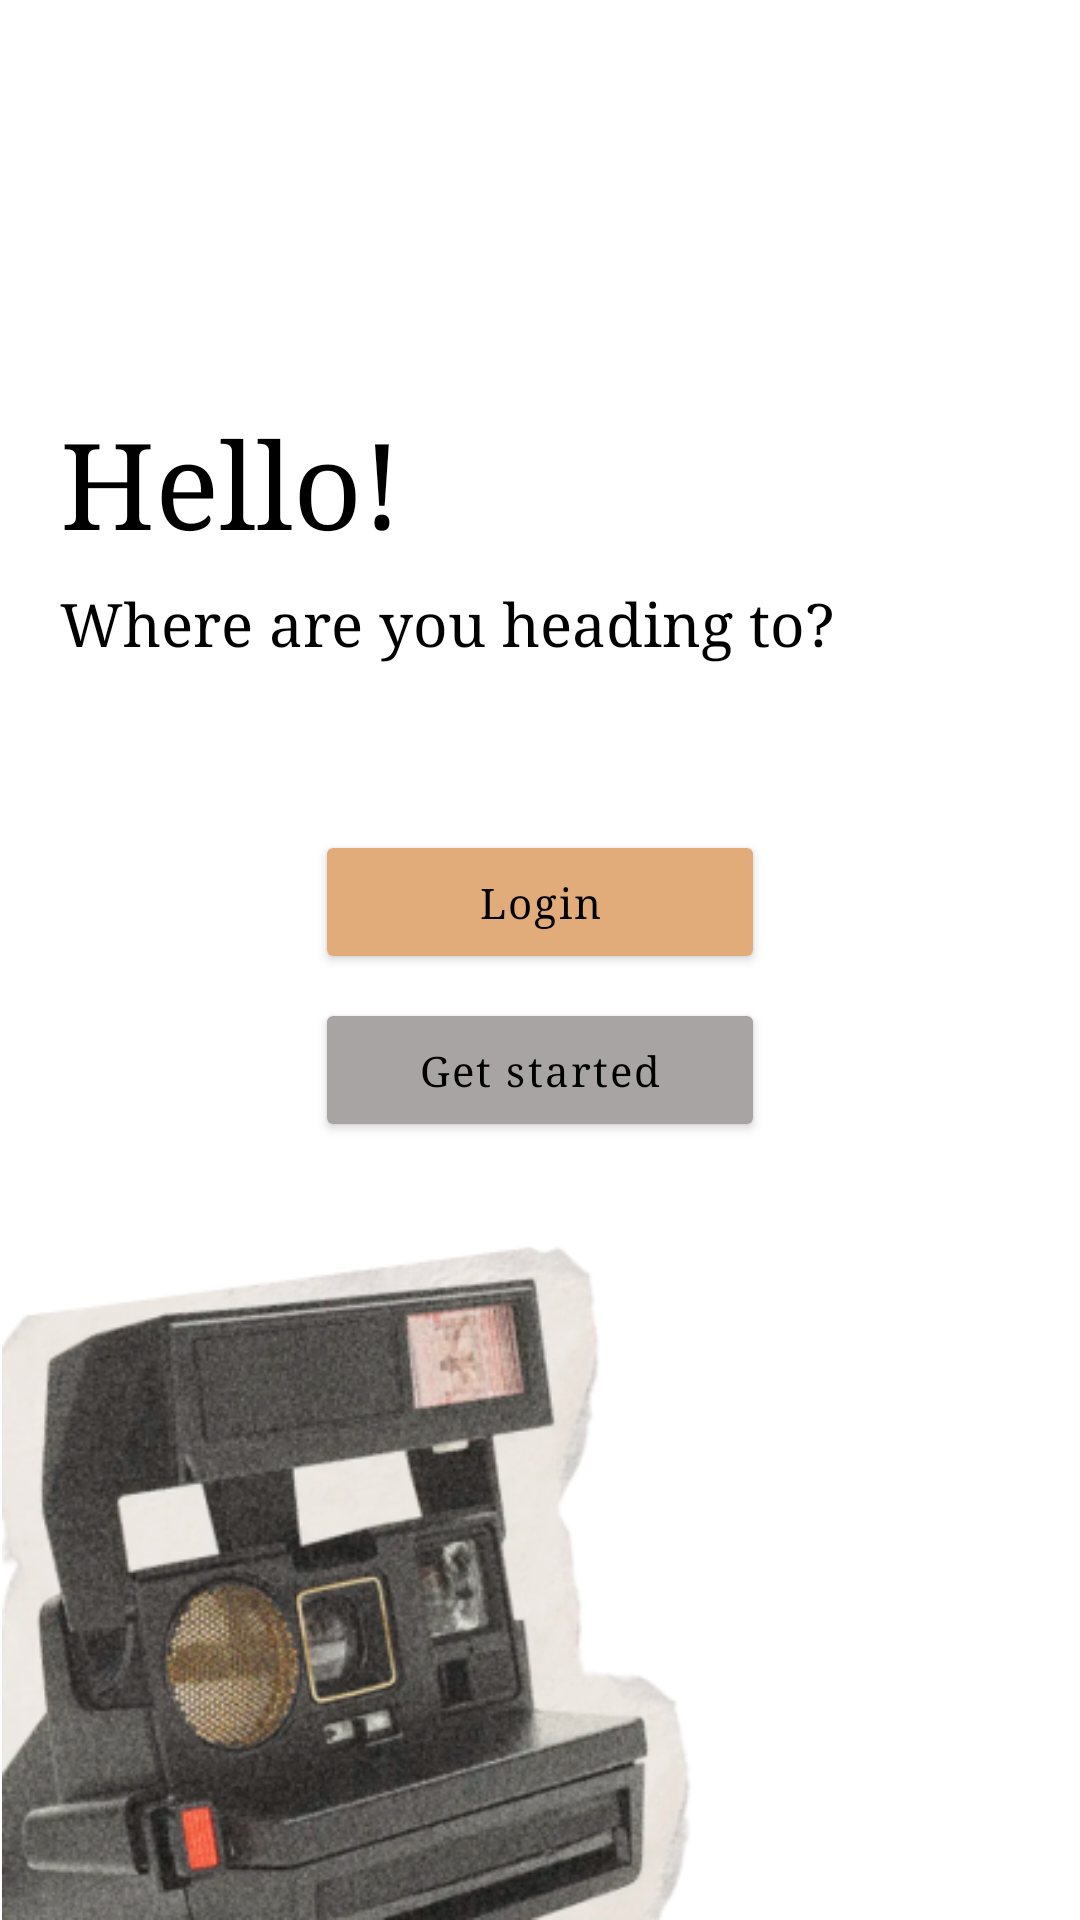

Produce the Android XML layout that renders to this screen, including the resource entries it uses.
<!-- AndroidManifest.xml: application theme Theme.BCKGRND -->
<!-- res/layout/fragment_welcome.xml -->
<?xml version="1.0" encoding="utf-8"?>
<androidx.constraintlayout.widget.ConstraintLayout
    xmlns:android="http://schemas.android.com/apk/res/android"
    xmlns:app="http://schemas.android.com/apk/res-auto"
    xmlns:tools="http://schemas.android.com/tools"
    android:layout_width="match_parent"
    android:layout_height="match_parent"
    tools:context=".WelcomeFragment">

    <TextView
        android:id="@+id/tvHello"
        android:layout_width="wrap_content"
        android:layout_height="wrap_content"
        android:layout_marginStart="20dp"
        android:fontFamily="serif"
        android:text="Hello!"
        android:textColor="@color/black"
        android:textSize="40sp"
        app:layout_constraintBottom_toTopOf="@+id/ivCamera"
        app:layout_constraintStart_toStartOf="parent"
        app:layout_constraintTop_toTopOf="parent"
        app:layout_constraintVertical_bias="0.377" />

    <TextView
        android:id="@+id/tvHeadingTo"
        android:layout_width="wrap_content"
        android:layout_height="wrap_content"
        android:layout_marginTop="8dp"
        android:fontFamily="serif"
        android:text="Where are you heading to?"
        android:textColor="@color/black"
        android:textSize="20sp"
        app:layout_constraintStart_toStartOf="@id/tvHello"
        app:layout_constraintTop_toBottomOf="@+id/tvHello" />

    <Button
        android:id="@+id/btnContinueLogin"
        android:layout_width="150dp"
        android:layout_height="wrap_content"
        android:layout_marginTop="56dp"
        android:backgroundTint="@color/orange"
        android:fontFamily="serif"
        android:paddingTop="12dp"
        android:paddingBottom="12dp"
        android:letterSpacing="0.05"
        android:textAllCaps="false"
        android:text="Login"
        android:textColor="@color/black"
        app:cornerRadius="100dp"
        app:layout_constraintEnd_toEndOf="parent"
        app:layout_constraintStart_toStartOf="parent"
        app:layout_constraintTop_toBottomOf="@+id/tvHeadingTo"
        app:rippleColor="@color/light_orange" />

    <Button
        android:id="@+id/btnGetStarted"
        android:layout_width="150dp"
        android:layout_height="wrap_content"
        android:backgroundTint="@color/gray"
        android:fontFamily="serif"
        android:paddingTop="12dp"
        android:paddingBottom="12dp"
        android:layout_marginTop="8dp"
        android:letterSpacing="0.05"
        android:textAllCaps="false"
        android:text="Get started"
        android:textColor="@color/black"
        app:cornerRadius="100dp"
        app:layout_constraintStart_toStartOf="@+id/btnContinueLogin"
        app:layout_constraintTop_toBottomOf="@+id/btnContinueLogin"
        app:rippleColor="@color/light_gray" />

    <ImageView
        android:id="@+id/ivCamera"
        android:layout_width="260dp"
        android:layout_height="231dp"
        android:transitionName="ivCamera_start"
        app:layout_constraintBottom_toBottomOf="parent"
        app:layout_constraintStart_toStartOf="parent"
        app:srcCompat="@drawable/camera" />

</androidx.constraintlayout.widget.ConstraintLayout>
<!-- resources referenced by this layout -->
<resources>
  <color name="black">#FF000000</color>
  <color name="gray">#A9A4A4</color>
  <color name="light_gray">#d4cbcb</color>
  <color name="light_orange">#e3be9d</color>
  <color name="orange">#E2AC7A</color>
  <!-- drawable camera: png bitmap (drawable, 126551 bytes) -->
  <style name="Theme.BCKGRND" parent="Theme.MaterialComponents.DayNight.NoActionBar">
          
          <item name="colorOnPrimary">@color/white</item>
          
          <item name="colorOnSecondary">@color/black</item>
          
          <item name="android:windowTranslucentStatus">true</item>
          
          <item name="android:navigationBarColor">@color/light_gray</item>
      </style>
  <color name="white">#FFFFFFFF</color>
</resources>
